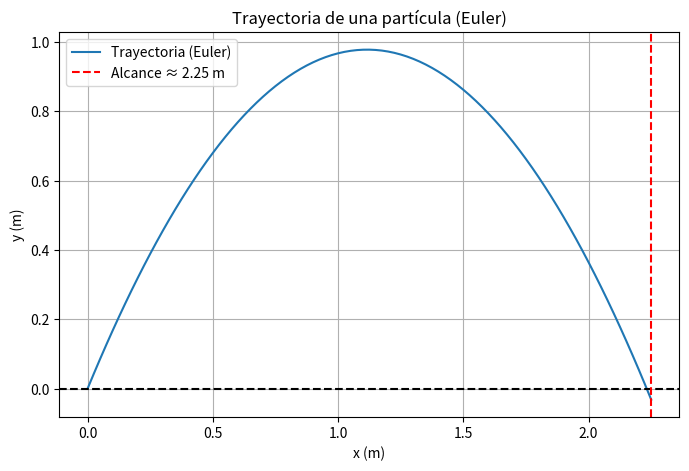

This chart was generated by the following Python code:
import numpy as np
import matplotlib.pyplot as plt

# Datos iniciales
v0 = 5  # m/s
alpha0_deg = 60  # grados
alpha0 = np.radians(alpha0_deg)
g = 9.81  # m/s^2

# Componentes iniciales de la velocidad
vx0 = v0 * np.cos(alpha0)
vy0 = v0 * np.sin(alpha0)

# Condiciones iniciales
x = 0.0
y = 0.0
vx = vx0
vy = vy0
t = 0.0

# Paso de tiempo y arrays para guardar resultados
h = 0.01  # s
x_list = [x]
y_list = [y]
t_list = [t]

# Integración con Euler
while y >= 0:
    # Actualizar posición y velocidad
    x += vx * h
    y += vy * h
    vy += -g * h
    t += h

    # Guardar resultados
    x_list.append(x)
    y_list.append(y)
    t_list.append(t)

# Alcance aproximado (última x antes de que y caiga)
alcance_euler = x_list[-1]

# Gráfica de la trayectoria
plt.figure(figsize=(8,5))
plt.plot(x_list, y_list, label='Trayectoria (Euler)')
plt.xlabel('x (m)')
plt.ylabel('y (m)')
plt.title('Trayectoria de una partícula (Euler)')
plt.axhline(0, color='k', linestyle='--')
plt.axvline(alcance_euler, color='r', linestyle='--', label=f'Alcance ≈ {alcance_euler:.2f} m')
plt.grid(True)
plt.legend()
plt.show()

# Mostrar el alcance
print(f"El alcance aproximado usando Euler es: {alcance_euler:.2f} metros")
